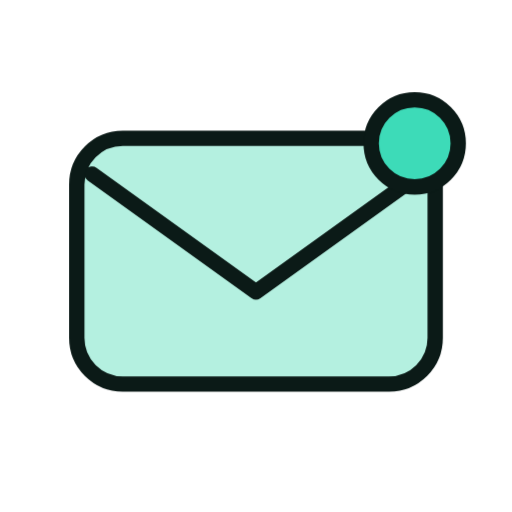
t = 0.00 s
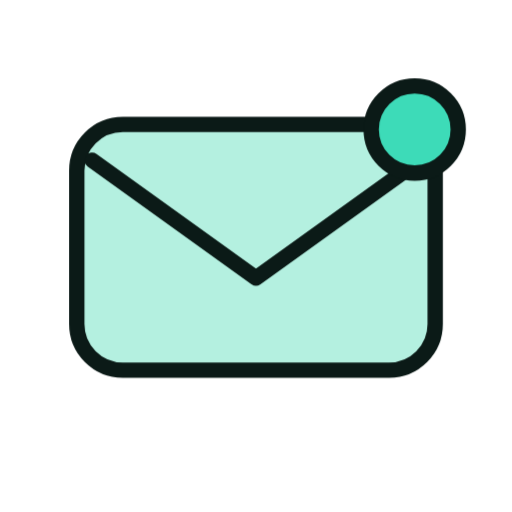
t = 1.33 s
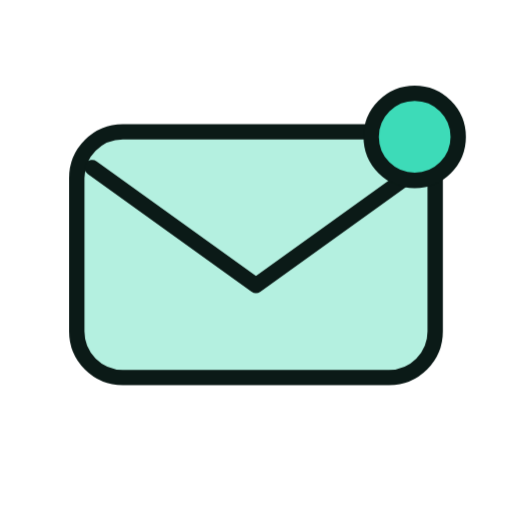
t = 1.58 s
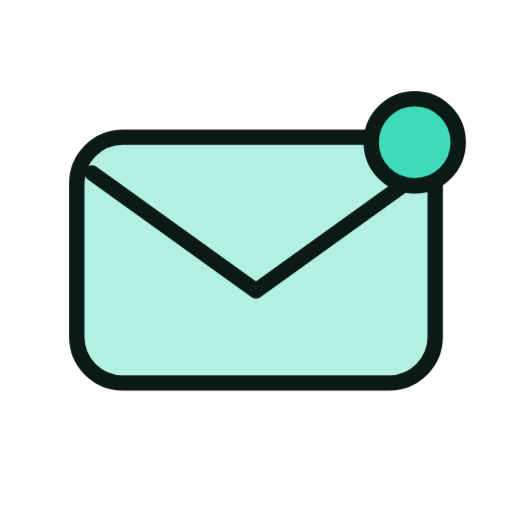
t = 1.83 s
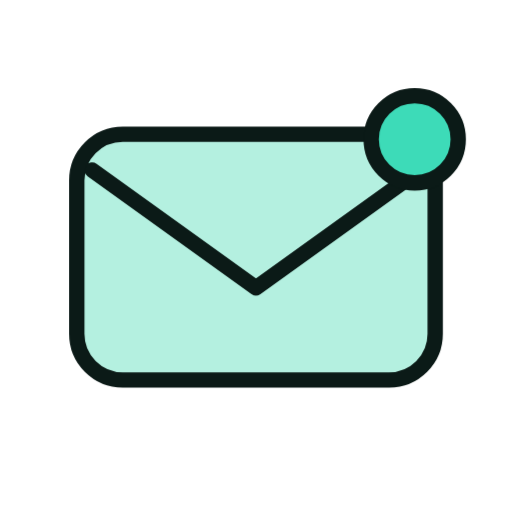
t = 2.33 s
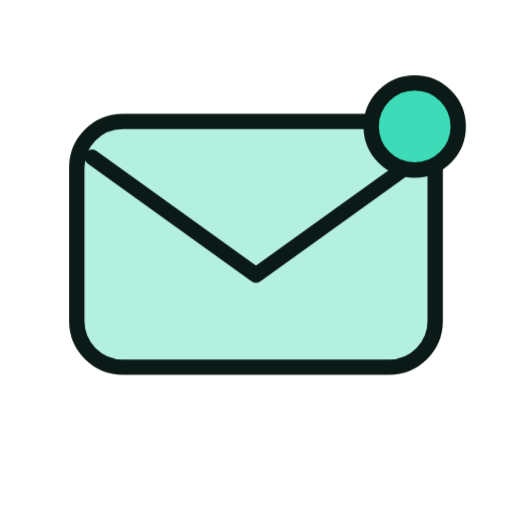
t = 2.83 s

The animated SVG that drew these frames (rendered in a browser with its animation timeline set to each time). Animation: 6 CSS @keyframes rules; one cycle of 3.33 s, repeats indefinitely.

<svg xmlns="http://www.w3.org/2000/svg" viewBox="0 0 200 200" width="200" height="200"><style>.m{transform-origin:100px 100px;transform-box:view-box;animation:bob 2s ease-in-out infinite}.s{transform-box:fill-box;transform-origin:center;animation:tw 2s ease-in-out infinite}.s1{animation-delay:-.66s}.s2{animation-delay:-1.33s}@keyframes bob{50%{transform:translateY(-7px)}}@keyframes wiggle{0%,100%{transform:rotate(-7deg)}50%{transform:rotate(7deg)}}@keyframes swing{0%,100%{transform:rotate(-10deg)}50%{transform:rotate(10deg)}}@keyframes spin{to{transform:rotate(360deg)}}@keyframes pulse{50%{transform:scale(1.07)}}@keyframes tw{0%,100%{transform:scale(.6)}50%{transform:scale(1.15)}}@media(prefers-reduced-motion:reduce){.m,.s{animation:none}}</style><g class="m"><g transform="translate(100 100) scale(1.0) translate(-100 -100)"><rect x="30" y="54" width="140" height="96" rx="18" fill="#B4F0E0" stroke="#0B1A17" stroke-width="6" stroke-linejoin="round" stroke-linecap="round"/><path d="M36 68L100 114L164 68" fill="none" stroke="#0B1A17" stroke-width="6" stroke-linecap="round" stroke-linejoin="round"/><circle cx="162" cy="56" r="17" fill="#3DDBB8" stroke="#0B1A17" stroke-width="6" stroke-linejoin="round" stroke-linecap="round"/></g></g></svg>
